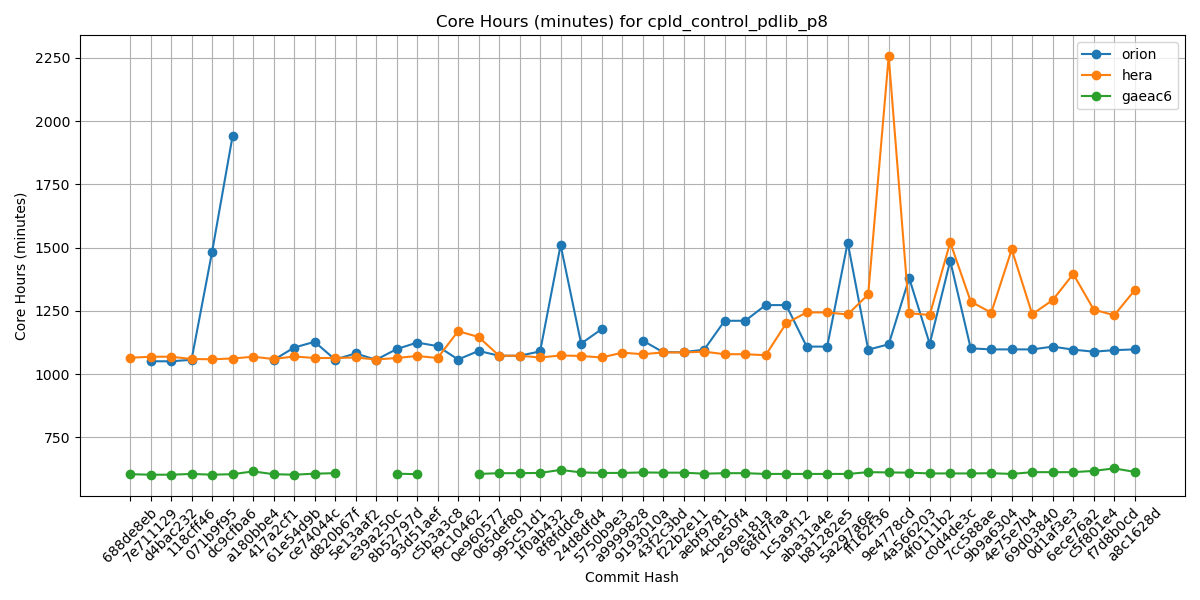

Values plotted in this chart, from the file beside it:
Hash, orion, hera, gaeac6
688de8eb, , 1065, 605
7e711129, 1051, 1069, 603
d4bac232, 1051, 1069, 603
118cff46, 1057, 1060, 606
071b9f95, 1482, 1059, 603
dc9cfba6, 1940, 1062, 605
a180bbe4, , 1069, 616
417a2cf1, 1056, 1060, 605
61e54d9b, 1105, 1070, 603
ce74044c, 1128, 1064, 607
d820b67f, 1058, 1064, 609
5e13aaf2, 1082, 1066, 
e39a250c, 1057, 1058, 
8b52797d, 1099, 1064, 607
93d51aef, 1125, 1072, 605
c5b3a3c8, 1111, 1064, 
f9c10462, 1058, 1170, 
0e960577, 1092, 1147, 606
065def80, 1073, 1073, 609
995c51d1, 1073, 1073, 609
1f0ab432, 1090, 1066, 610
8f8fddc8, 1510, 1074, 622
24d8dfd4, 1121, 1072, 612
5750b9e3, 1178, 1066, 610
a9999828, , 1085, 610
9193010a, 1133, 1079, 612
43f2c3bd, 1087, 1086, 611
f22b2e11, 1087, 1086, 611
aebf9781, 1097, 1089, 607
4cbe50f4, 1211, 1079, 609
269e181a, 1211, 1079, 609
68fd7faa, 1273, 1075, 606
1c5a9f12, 1273, 1201, 606
aba31a4e, 1109, 1244, 606
b81282e5, 1109, 1244, 606
5a297a6e, 1520, 1236, 606
ff162f36, 1097, 1315, 613
9e4778cd, 1118, 2256, 612
4a566203, 1379, 1241, 611
4f0111b2, 1120, 1234, 608
c0d4de3c, 1448, 1521, 608
7cc588ae, 1102, 1287, 608
9b9a6304, 1098, 1243, 609
4e75e7b4, 1098, 1493, 606
69d03840, 1098, 1237, 613
0d1af3e3, 1109, 1293, 613
6ece76a2, 1097, 1396, 613
c5f801e4, 1089, 1255, 618
f7d8b0cd, 1095, 1233, 628
a8c1628d, 1098, 1332, 614
